The GitHub repository Scharfdk/DeepLearning-Project contains a labelled image folder "finalDataset" with 9 categories: beef, bird, bread, cheese, eggs, nuts, pasta, pork, sausage. Examples follow, each with its label.

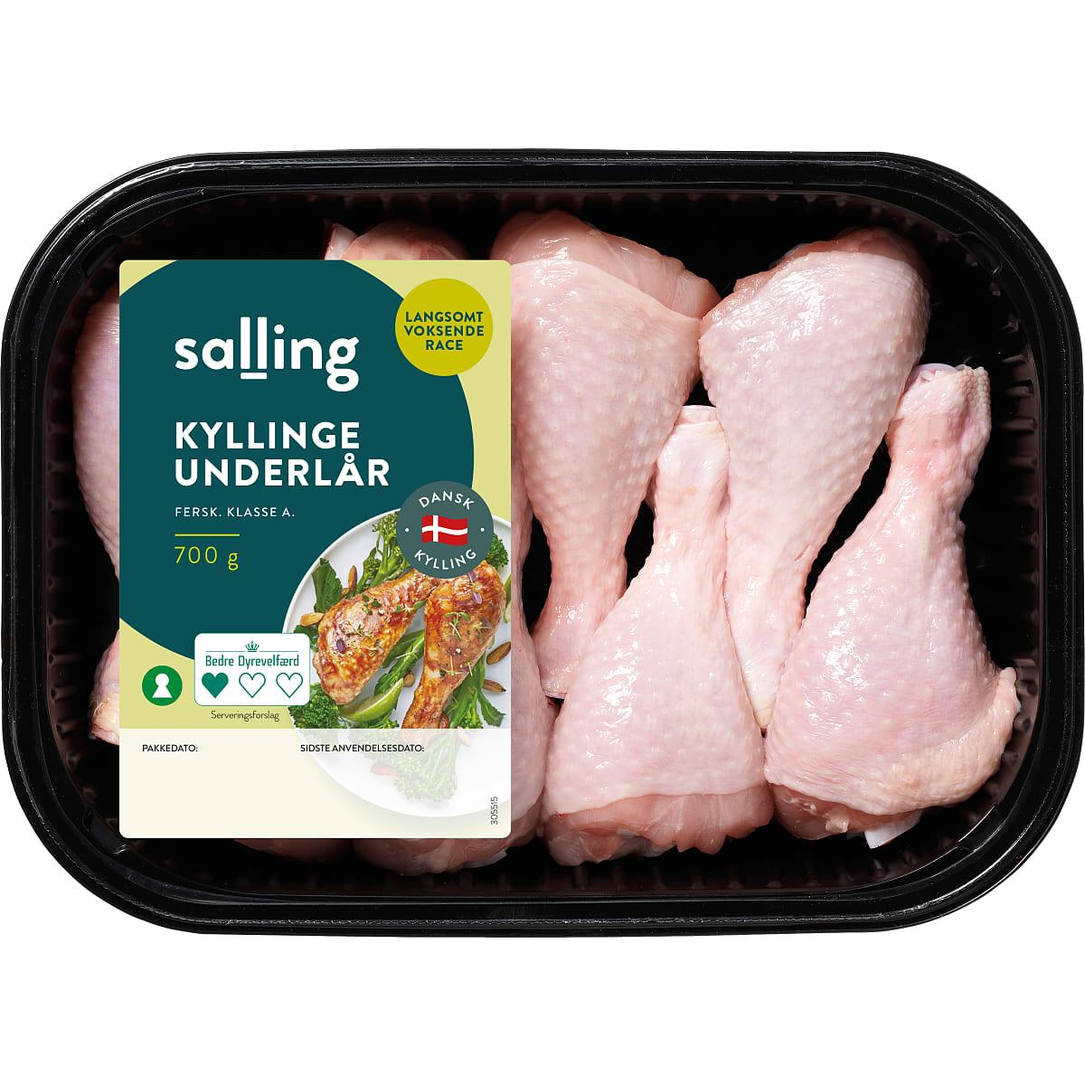
Label: bird

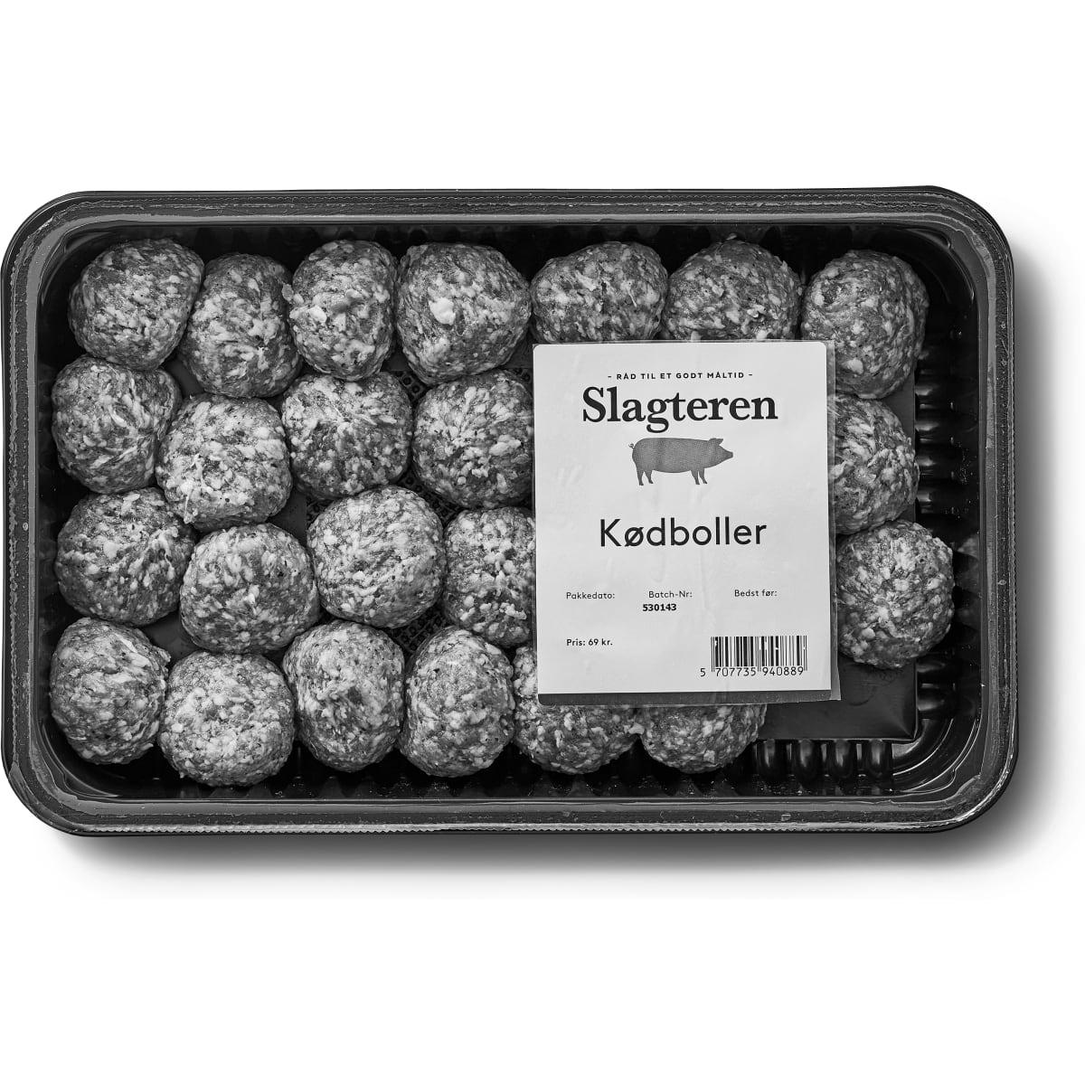
Label: pork

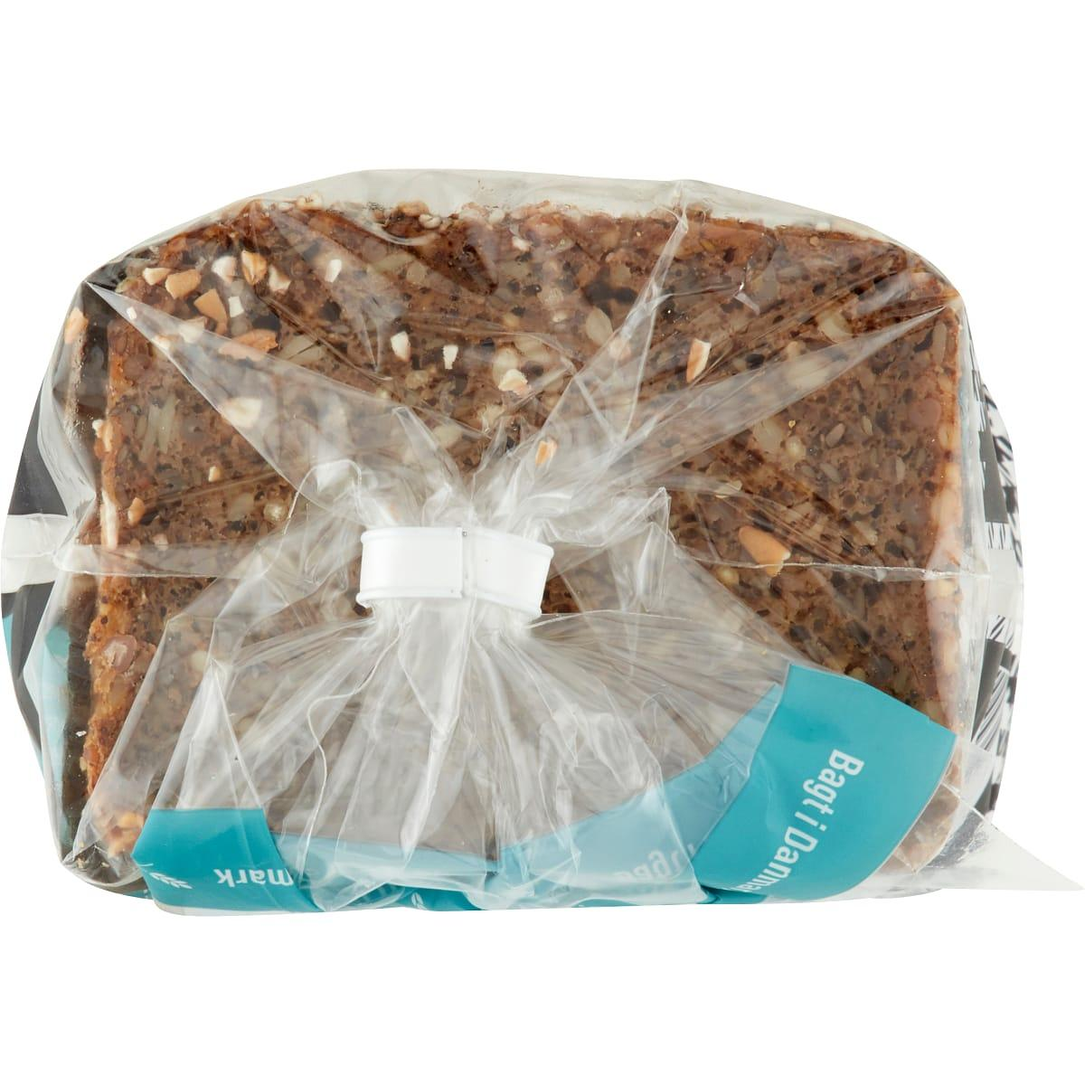
Label: bread

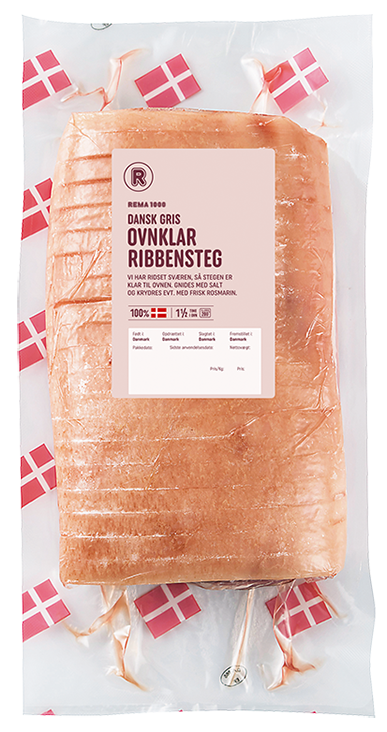
Label: pork

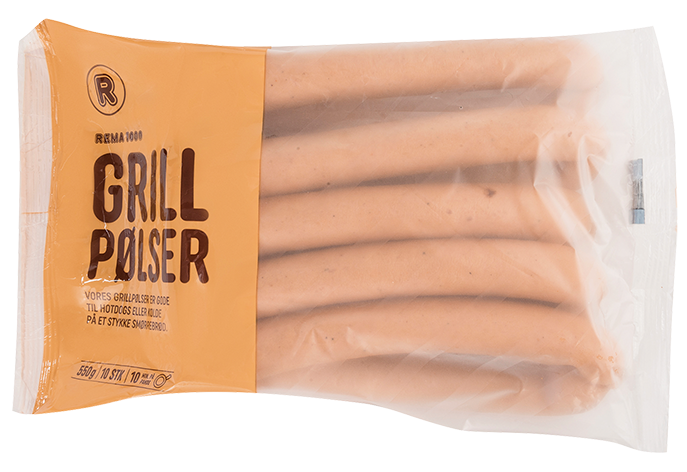
Label: sausage

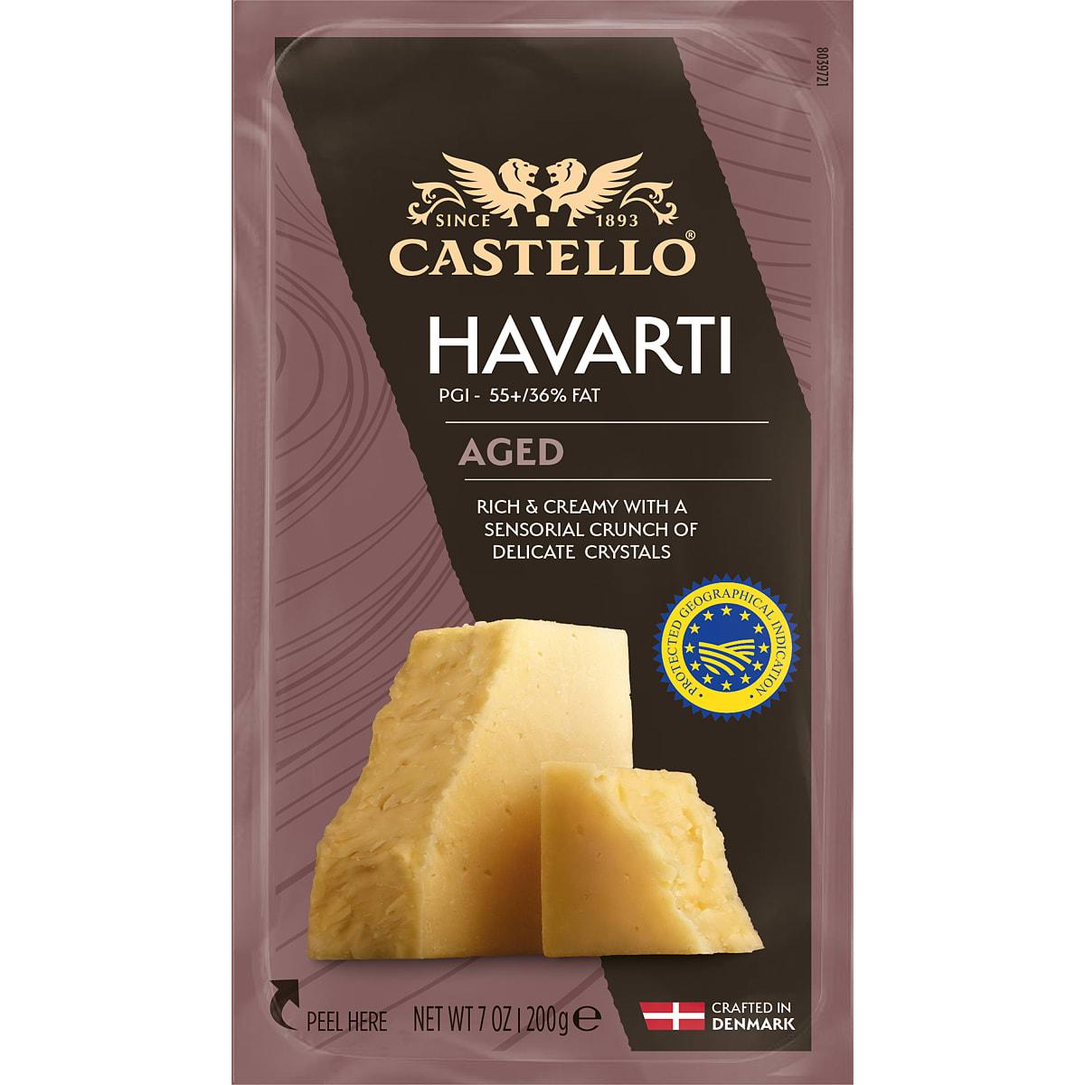
Label: cheese
